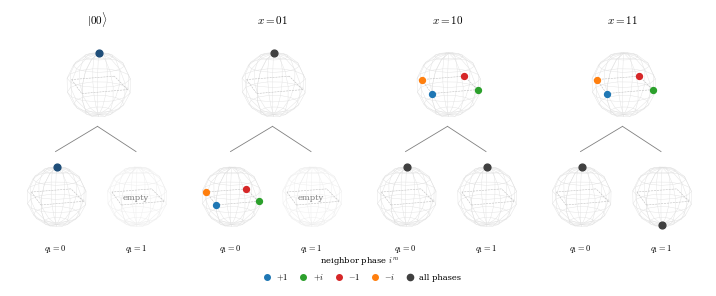

This chart was generated by the following Python code: (Note: this script raises an exception after producing the figure.)
"""Draft: Bloch sphere binary tree (Barthe et al., arXiv:2302.02957) of |00> and its 12 neighbors."""
import math, cmath
import numpy as np
import matplotlib
matplotlib.use("Agg")
import matplotlib.pyplot as plt

plt.rcParams.update({"font.size": 8, "font.family": "serif", "mathtext.fontset": "cm"})
PH = ["#1f77b4", "#2ca02c", "#d62728", "#ff7f0e"]
BLUE = "#1f4e79"


def node(c0, c1):
    """Bloch vector, norm and propagated phase of r0 e^{i p0}|0> + r1 e^{i p1}|1>."""
    n = math.sqrt(abs(c0) ** 2 + abs(c1) ** 2)
    if n < 1e-12:
        return None, 0.0, 0.0
    th = 2 * math.acos(min(1, abs(c0) / n))
    pg = cmath.phase(c0) if abs(c0) > 1e-12 else cmath.phase(c1)
    pl_ = cmath.phase(c1) - cmath.phase(c0) if abs(c0) > 1e-12 and abs(c1) > 1e-12 else 0.0
    return np.array([math.sin(th) * math.cos(pl_), math.sin(th) * math.sin(pl_), math.cos(th)]), n, pg


def tree(psi):
    """Root (qubit 1) and children (qubit 2 given qubit 1 = 0 or 1) for two qubits; index = 2*q1 + q2."""
    left, nl, gl = node(psi[0], psi[1])
    right, nr, gr = node(psi[2], psi[3])
    root, _, _ = node(nl * cmath.exp(1j * gl), nr * cmath.exp(1j * gr))
    return root, left, right


def sphere(ax, empty=False):
    u, v = np.mgrid[0:2 * np.pi:14j, 0:np.pi:8j]
    ax.plot_wireframe(np.cos(u) * np.sin(v), np.sin(u) * np.sin(v), np.cos(v), color="0.88" if not empty else "0.93",
                      lw=0.3, zorder=1)
    for a, b in [((1, 0, 0), (0, 1, 0)), ((0, 1, 0), (-1, 0, 0)), ((-1, 0, 0), (0, -1, 0)), ((0, -1, 0), (1, 0, 0))]:
        ax.plot(*zip(a, b), color="0.75", lw=0.4, ls="--", zorder=2)
    ax.set_box_aspect((1, 1, 1)); ax.set_axis_off(); ax.view_init(elev=18, azim=30)
    ax.set_xlim(-0.9, 0.9); ax.set_ylim(-0.9, 0.9); ax.set_zlim(-0.9, 0.9)


states = {r"$|00\rangle$": [np.array([1, 0, 0, 0], complex)]}
for x, lab in [(1, "01"), (2, "10"), (3, "11")]:
    L = []
    for m in range(4):
        v = np.zeros(4, complex); v[0] = 1 / math.sqrt(2); v[x] = (1j) ** m / math.sqrt(2); L.append(v)
    states[r"$x=" + lab + r"$"] = L
octa = [np.array(p, float) for p in [(0, 0, 1), (0, 0, -1), (1, 0, 0), (-1, 0, 0), (0, 1, 0), (0, -1, 0)]]
fig = plt.figure(figsize=(7.0, 2.8))
W = 0.25
for col, (title, L) in enumerate(states.items()):
    trees = [tree(v) for v in L]
    pos = {0: [col * W + 0.055, 0.53, 0.14, 0.38], 1: [col * W + 0.0, 0.13, 0.13, 0.38], 2: [col * W + 0.115, 0.13, 0.13, 0.38]}
    for k in range(3):
        ax = fig.add_axes(pos[k], projection="3d", computed_zorder=False)
        pts = [t[k] for t in trees]
        empty = all(p is None for p in pts)
        sphere(ax, empty)
        groups = {}
        for m, p in enumerate(pts):
            if p is None:
                continue
            assert min(np.linalg.norm(p - o) for o in octa) < 1e-9, "not an octahedron vertex"
            groups.setdefault(tuple(np.round(p, 6)), []).append(m)
        for p, ms in groups.items():
            if len(L) == 1:
                c = BLUE
            elif len(ms) == 1:
                c = PH[ms[0]]
            else:
                c = "0.25"                       # several neighbors at the same vertex
            ax.scatter(*p, color=c, s=24 if len(L) == 1 or len(ms) > 1 else 18, depthshade=False, zorder=8)
        if empty:
            ax.text2D(0.5, 0.5, "empty", transform=ax.transAxes, ha="center", va="center", fontsize=6, color="0.5")
    fig.text(col * W + 0.125, 0.94, title, ha="center", fontsize=8)
    # tree edges
    fig.add_artist(plt.Line2D([col * W + 0.125, col * W + 0.065], [0.575, 0.485], color="0.5", lw=0.6))
    fig.add_artist(plt.Line2D([col * W + 0.125, col * W + 0.18], [0.575, 0.485], color="0.5", lw=0.6))
    fig.text(col * W + 0.065, 0.13, r"$q_1=0$", fontsize=6, ha="center")
    fig.text(col * W + 0.18, 0.13, r"$q_1=1$", fontsize=6, ha="center")
h = [plt.Line2D([], [], ls="", marker="o", ms=4, color=c, label=l) for c, l in zip(PH, [r"$+1$", r"$+i$", r"$-1$", r"$-i$"])]
h.append(plt.Line2D([], [], ls="", marker="o", ms=4.5, color="0.25", label="all phases"))
fig.legend(handles=h, title=r"neighbor phase $i^m$", title_fontsize=6, fontsize=6, frameon=False, loc="lower center",
           bbox_to_anchor=(0.5, -0.01), ncol=5, handletextpad=0.1, columnspacing=0.8)
fig.savefig("../results/fig1a_btbs_draft.png", dpi=220)
print("all points are octahedron vertices")
